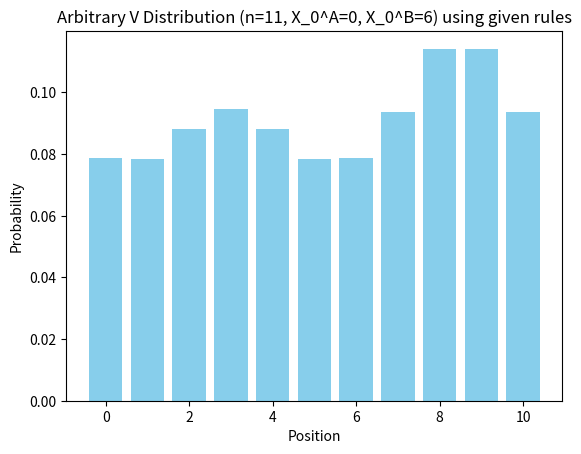

Write the Python code that produced this figure.
import numpy as np # Numerical operations library

# Creates transition tensor
def T_tensor(n, rA, rB):
    if len(rA) != len(rB) or len(rA) != n: 
        raise ValueError('Invalid rule vectors')
    T = np.zeros((n, n, n, n))
    for k in range(n):
        for l in range(n):
            for i in range(n): 
                for j in range(n): 
                    dA = (k-i) % n
                    dB = (l-j) % n
                    T[i, j, k, l] = rA[dA] * rB[dB] # Product of respective probabilities 
    
    for k in range(n): # Consider seaparate case for k = l
        for i in range(n):
            for j in range(n):
                T[i,j,k,k] = 0
        T[k,k,k,k] = 1
    return T

# Creates Initial State Matrix
def S0(n, x0A, x0B): 
    S0 = np.zeros((n, n))
    S0[x0A, x0B] = 1    # Start at position frog 1: x0A, frog 2: x0B 
    return S0

# Computes V distribution
def v_distribution(n, x0A, x0B, rA, rB): 
    # Invalid starting conditions
    if n%2==0 and (x0A-x0B) % 2 != 0: 
        raise ValueError('Impossible due to parity conditions')
    elif x0A >= n or x0A <= -1 or x0B >= n or x0B <= -1: 
        raise ValueError('Invalid bounds')

    # Create Initial State Matrix
    S = S0(n, x0A, x0B)

    # Create transition tensor
    T = T_tensor(n, rA, rB)

    # Flatten tensor T to matrix T_m
    T_m = np.reshape(T, (n**2, n**2))

    # Compute T_m_inf, the limit of (T_m)^k as k approaches infinity
    eigenvalues, P = np.linalg.eig(T_m) # Compute eigenvalues and eigenvectors of T_m
    P_inv = np.linalg.inv(P) # Compute inverse of P
    D_inf = np.diag([1 if abs(1 - i) < 1e-8 else 0 for i in eigenvalues]) # D_inf (if eigenvalue=1 then keep as is becasue 1^inf=1, else 0)
    T_m_inf = P @ D_inf @ P_inv # P * D_inf * P_inv = T_m_inf in matrix form, (T_m)^k as k approaches infinity

    # Expand T_m_inf to 4D tensor T_inf
    T_inf = np.reshape(T_m_inf, (n, n, n, n))

    # Compute V distribution for starting state S, given by S_inf
    S_inf = np.einsum('ijkl,kl->ij', T_inf, S)

    distribution = [0.0 for _ in range(n)]
    for i in range(n): 
        distribution[i] = round(S_inf[i, i], 12)

    return distribution

if __name__ == "__main__":
    n = 11  # Example value for n
    x0A = 0  # Starting position of frog A
    x0B = 6  # Starting position of frog B
    rA = [0.5, 0.25, 0, 0, 0, 0, 0, 0, 0, 0, 0.25] # Rule vector for frog A
    rB = [0.5, 0.25, 0, 0, 0, 0, 0, 0, 0, 0, 0.25] # Rule vector for frog B

    distribution = v_distribution(n, x0A, x0B, rA, rB) # Computed V-distribution
    
    # Example visualization
    import matplotlib.pyplot as plt

    plt.bar(range(n), distribution, color='skyblue')
    plt.xlabel('Position')
    plt.ylabel('Probability')
    plt.title(f'Arbitrary V Distribution (n={n}, X_0^A={x0A}, X_0^B={x0B}) using given rules')
    plt.show()